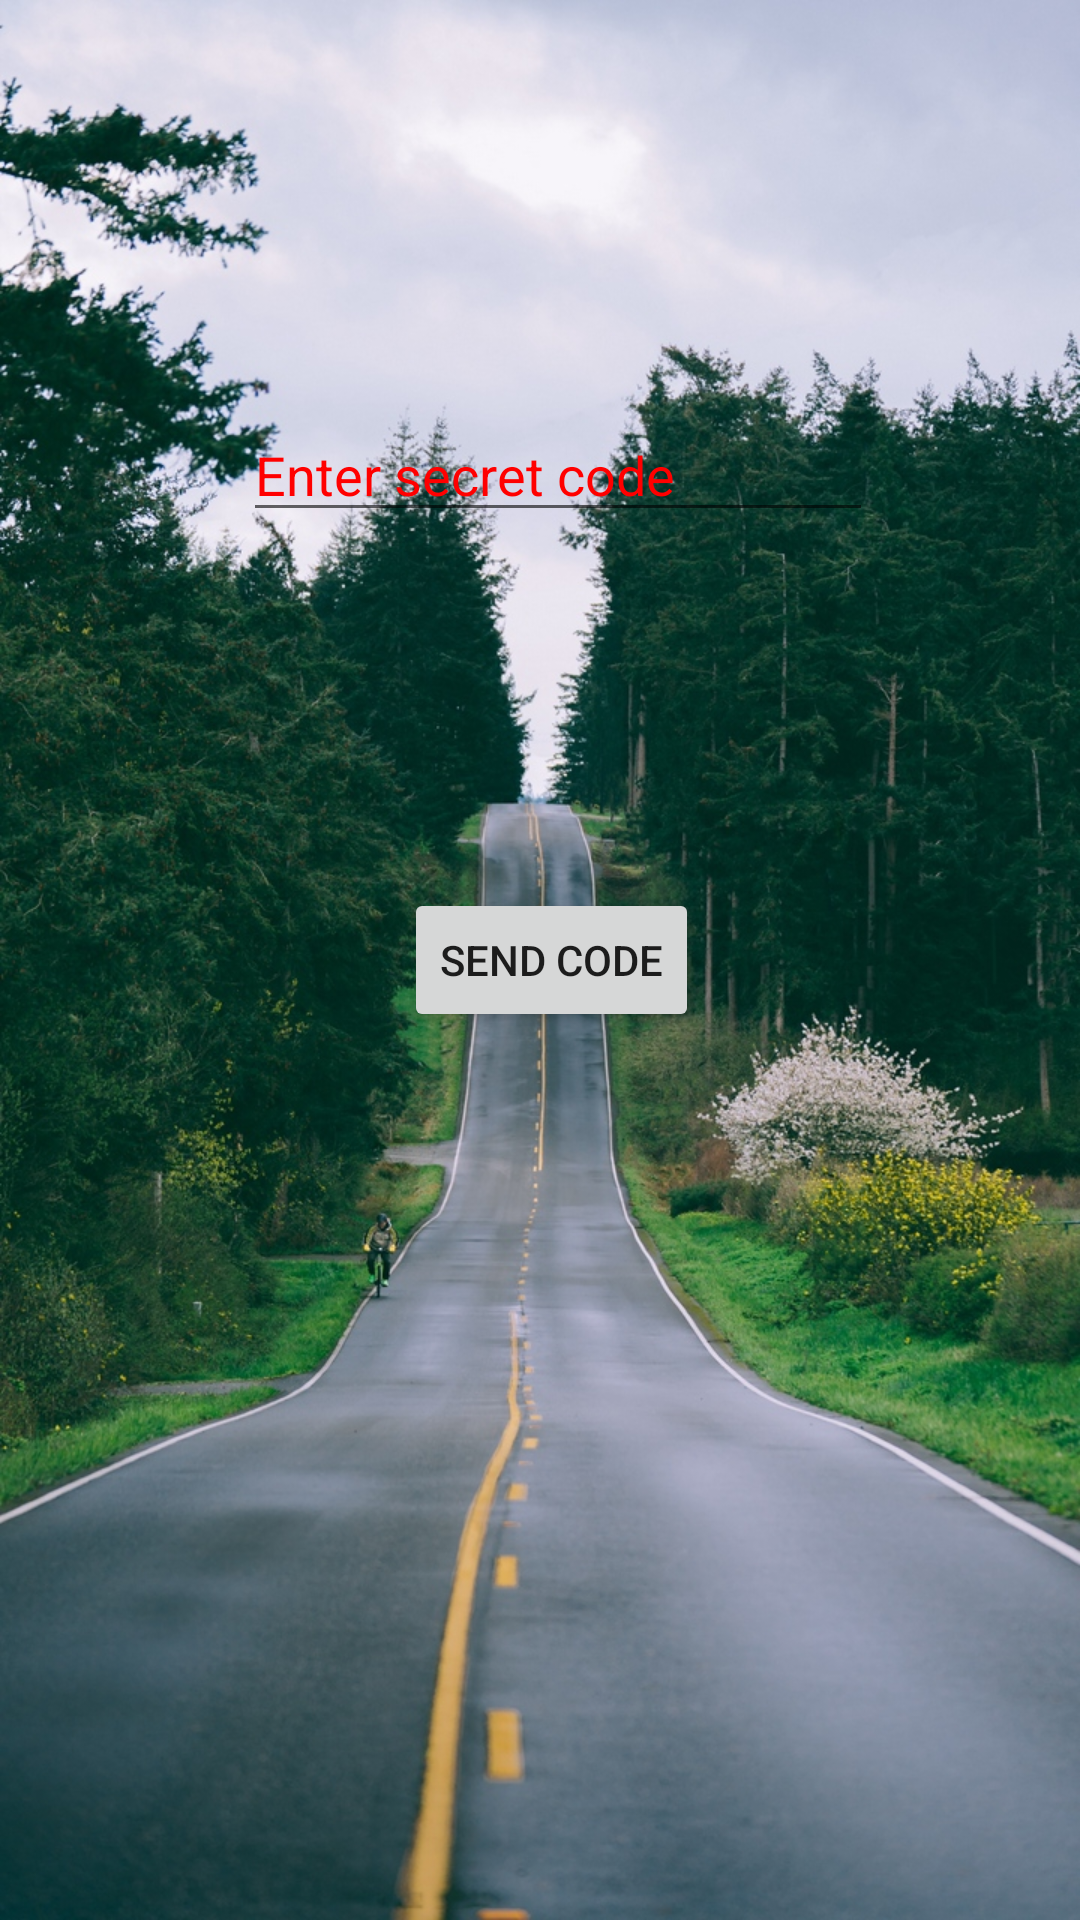

Write the Android layout XML for this screen, with the resource values it uses.
<!-- AndroidManifest.xml: application theme AppTheme -->
<!-- res/layout/activity_send_msg.xml -->
<?xml version="1.0" encoding="utf-8"?>

<RelativeLayout xmlns:android="http://schemas.android.com/apk/res/android"
    xmlns:app="http://schemas.android.com/apk/res-auto"
    xmlns:tools="http://schemas.android.com/tools"
    android:layout_width="match_parent"
    android:layout_height="match_parent"
    android:background="@drawable/ssrr"
    tools:context=".Send_msg">

    <Button
        android:id="@+id/button4"
        android:layout_width="wrap_content"
        android:layout_height="wrap_content"
        android:layout_alignParentEnd="true"

        android:layout_centerVertical="true"
        android:layout_marginEnd="127dp"
        android:text="send code" />

    <EditText
        android:id="@+id/editText3"
        android:layout_width="wrap_content"
        android:layout_height="wrap_content"
        android:layout_alignParentEnd="true"
        android:layout_alignParentTop="true"
        android:layout_marginEnd="69dp"
        android:layout_marginTop="136dp"
        android:ems="10"
        android:textColor="#f00"
        android:inputType="textPersonName"
        android:text="Enter secret code" />

</RelativeLayout>
<!-- resources referenced by this layout -->
<resources>
  <!-- drawable ssrr: jpg bitmap (drawable, 561863 bytes) -->
  <style name="AppTheme" parent="Base.Theme.AppCompat.Light.DarkActionBar">
          
          <item name="colorPrimary">#7575a3</item>
          <item name="colorPrimaryDark">#7575a3</item>
          <item name="colorAccent">#ff6666</item>
      </style>
</resources>
